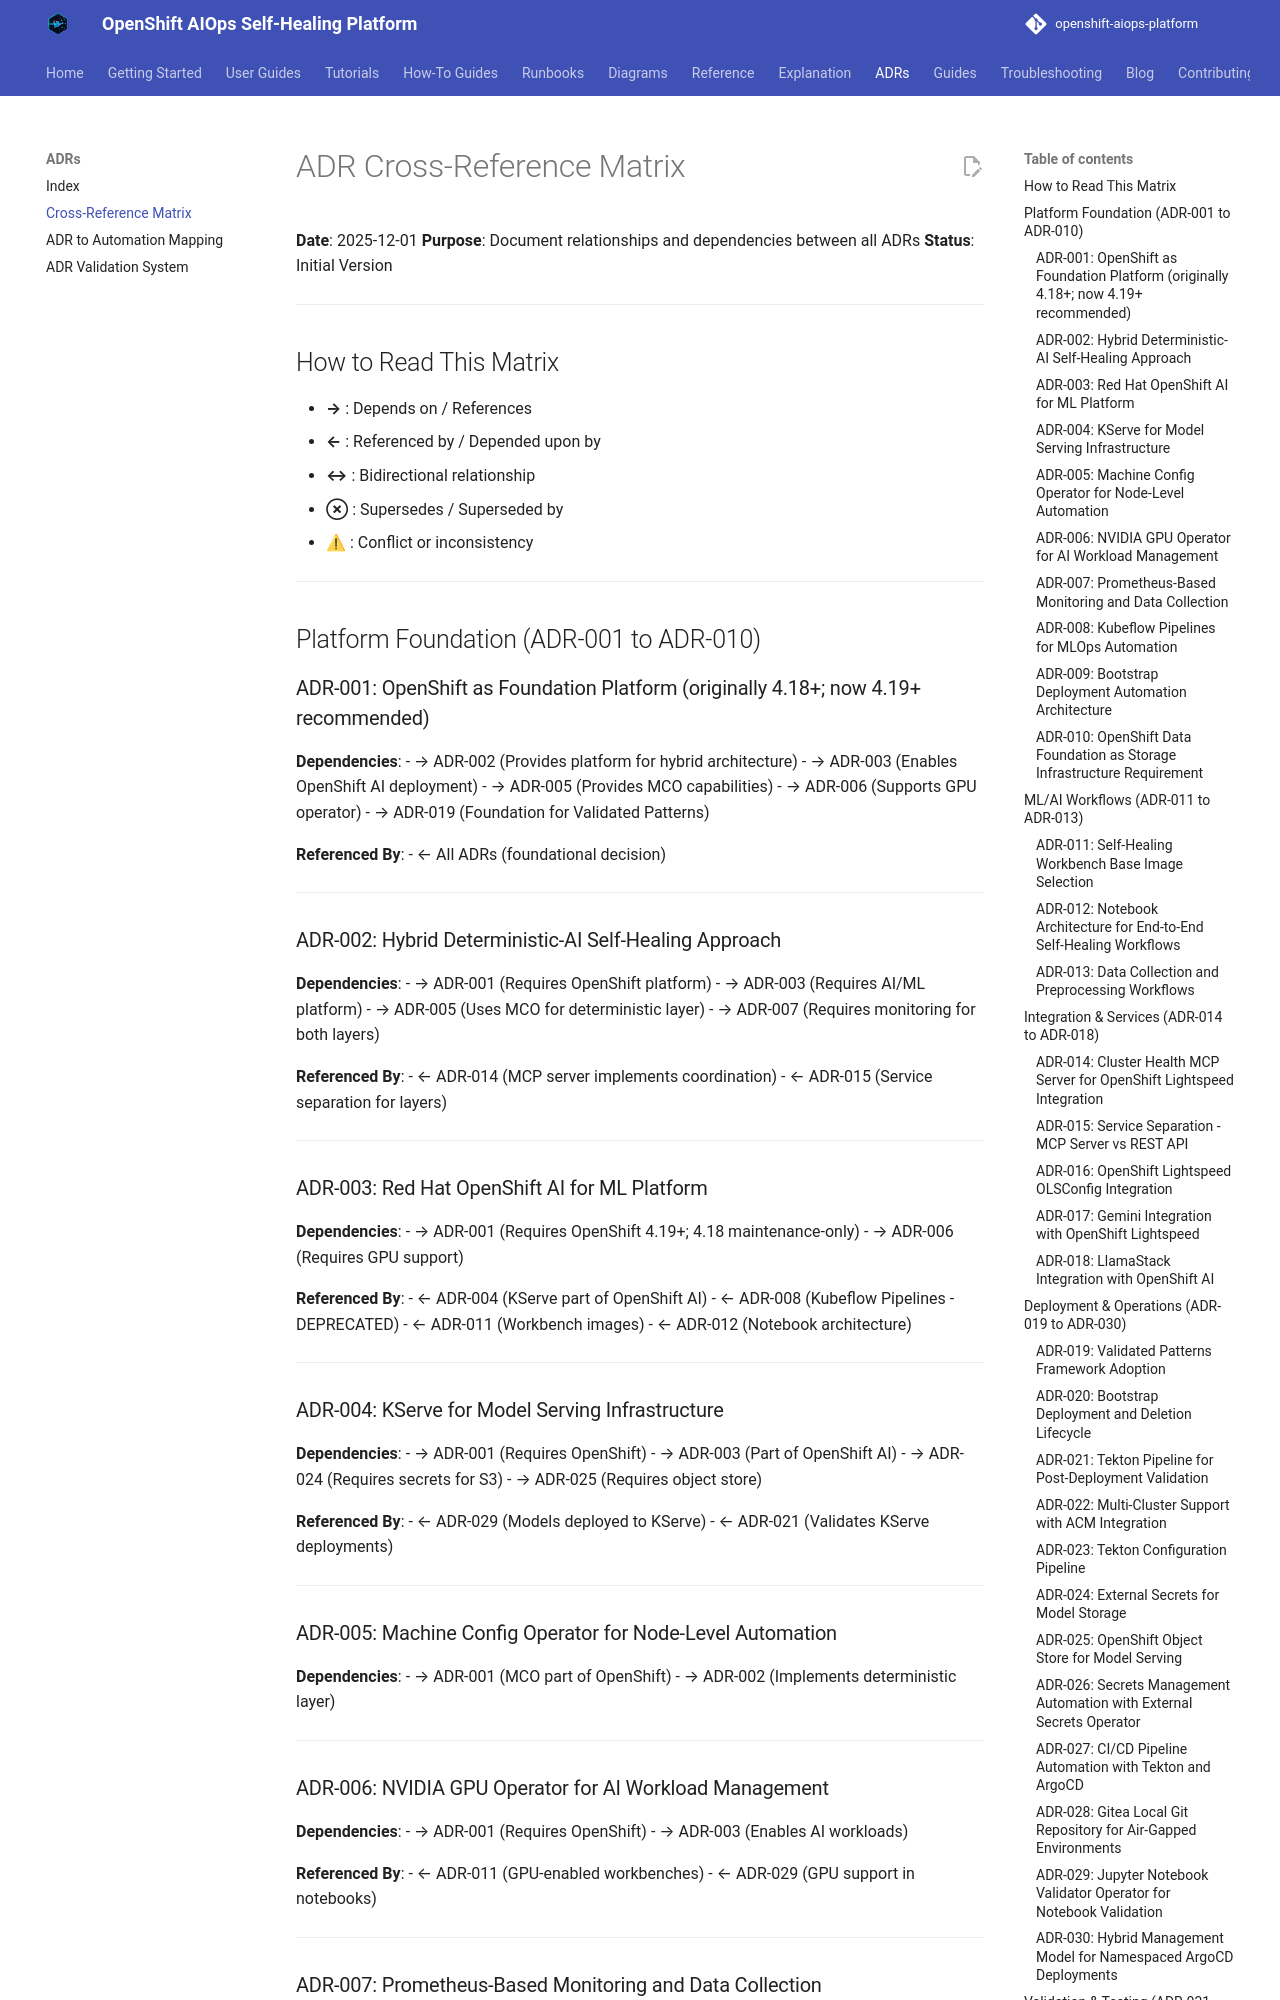

repository: KubeHeal/openshift-aiops-platform · page: adrs/ADR-CROSS-REFERENCE-MATRIX/index.html · generator: mkdocs

# ADR Cross-Reference Matrix

**Date**: 2025-12-01
**Purpose**: Document relationships and dependencies between all ADRs
**Status**: Initial Version

---

## How to Read This Matrix

- **→** : Depends on / References
- **←** : Referenced by / Depended upon by
- **↔** : Bidirectional relationship
- **⊗** : Supersedes / Superseded by
- **⚠** : Conflict or inconsistency

---

## Platform Foundation (ADR-001 to ADR-010)

### ADR-001: OpenShift as Foundation Platform (originally 4.18+; now 4.19+ recommended)
**Dependencies**:
- → ADR-002 (Provides platform for hybrid architecture)
- → ADR-003 (Enables OpenShift AI deployment)
- → ADR-005 (Provides MCO capabilities)
- → ADR-006 (Supports GPU operator)
- → ADR-019 (Foundation for Validated Patterns)

**Referenced By**:
- ← All ADRs (foundational decision)

---

### ADR-002: Hybrid Deterministic-AI Self-Healing Approach
**Dependencies**:
- → ADR-001 (Requires OpenShift platform)
- → ADR-003 (Requires AI/ML platform)
- → ADR-005 (Uses MCO for deterministic layer)
- → ADR-007 (Requires monitoring for both layers)

**Referenced By**:
- ← ADR-014 (MCP server implements coordination)
- ← ADR-015 (Service separation for layers)

---

### ADR-003: Red Hat OpenShift AI for ML Platform
**Dependencies**:
- → ADR-001 (Requires OpenShift 4.19+; 4.18 maintenance-only)
- → ADR-006 (Requires GPU support)

**Referenced By**:
- ← ADR-004 (KServe part of OpenShift AI)
- ← ADR-008 (Kubeflow Pipelines - DEPRECATED)
- ← ADR-011 (Workbench images)
- ← ADR-012 (Notebook architecture)

---

### ADR-004: KServe for Model Serving Infrastructure
**Dependencies**:
- → ADR-001 (Requires OpenShift)
- → ADR-003 (Part of OpenShift AI)
- → ADR-024 (Requires secrets for S3)
- → ADR-025 (Requires object store)

**Referenced By**:
- ← ADR-029 (Models deployed to KServe)
- ← ADR-021 (Validates KServe deployments)

---

### ADR-005: Machine Config Operator for Node-Level Automation
**Dependencies**:
- → ADR-001 (MCO part of OpenShift)
- → ADR-002 (Implements deterministic layer)

---

### ADR-006: NVIDIA GPU Operator for AI Workload Management
**Dependencies**:
- → ADR-001 (Requires OpenShift)
- → ADR-003 (Enables AI workloads)

**Referenced By**:
- ← ADR-011 (GPU-enabled workbenches)
- ← ADR-029 (GPU support in notebooks)

---
